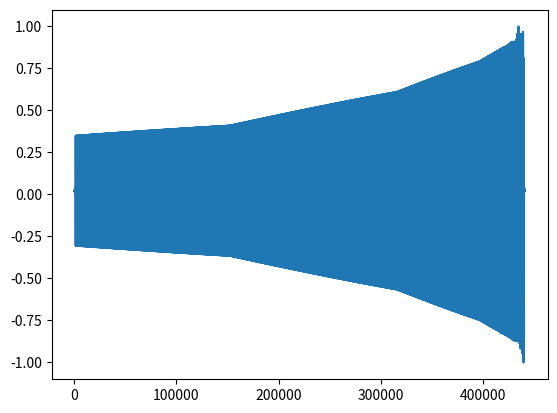

Write the Python code that produced this figure.
import matplotlib.pyplot as plt
import numpy as np
from scipy.signal import butter,filtfilt
from scipy import signal as sgl
from scipy.io import wavfile

def norm(data):
    min_v = min(data)
    max_v = max(data)
    return np.array([((x-min_v) / (max_v-min_v)) for x in data])*2.0-1

def split_signal(signal, step, size):
    return  [signal[i : i + size] for i in range(0, len(signal), step)]

def heal(chunks, x_len):
    x = chunks[0]
    for i in range(0,len(chunks)-1):
        x= merge(x, chunks[i+1], x_len)    
    return x

def merge(a,b, overlap):  
    return list(a[:-overlap]) + cross_fade(a[len(a)-overlap:], b[:overlap]) + list(b[overlap:] )

def cross_fade(a,b):
    newlst = []
    lin = [x/10 for x in range(0,len(a))]
    for i in range(len(a)):
        newlst.append((a[i]*lin[::-1][i]) + (b[i]*lin[i]))
    return newlst


def filter_sweep(signal, hi_freq, order = 5, step=1000, upsweep=True):
    p = split_signal(signal, step, step*2)
    env = np.array([k for k in np.linspace(10,hi_freq, len(p))])
    
    x = []
    
    for i in range(0, len(p)-1):
        cutoff = env[i] if upsweep else env[::-1][i]
        normal_cutoff = cutoff / (44100/2)
        b, a = butter(order, [normal_cutoff, normal_cutoff+0.2], btype="band", analog=False) 
        x.append(filtfilt(b, a,p[i]))

    x = heal(x, step)
    return x


##create signal
sample_rate = 44100
frequency = 90
note_length = 10
t = np.arange(0,1.0*note_length,1.0/sample_rate,  dtype='float64')
product = sgl.sawtooth(2 * np.pi * frequency * t)


##Filter the signal
product = np.array(filter_sweep(product, 5000))

##Normalize......
x = norm(product)[::-1]

##Plot
plt.plot([i for i in range(len(x))],x)
plt.show()

##Write to file
x *= 32767
x = np.int16(x)
wavfile.write("file.wav", 44100, x)
